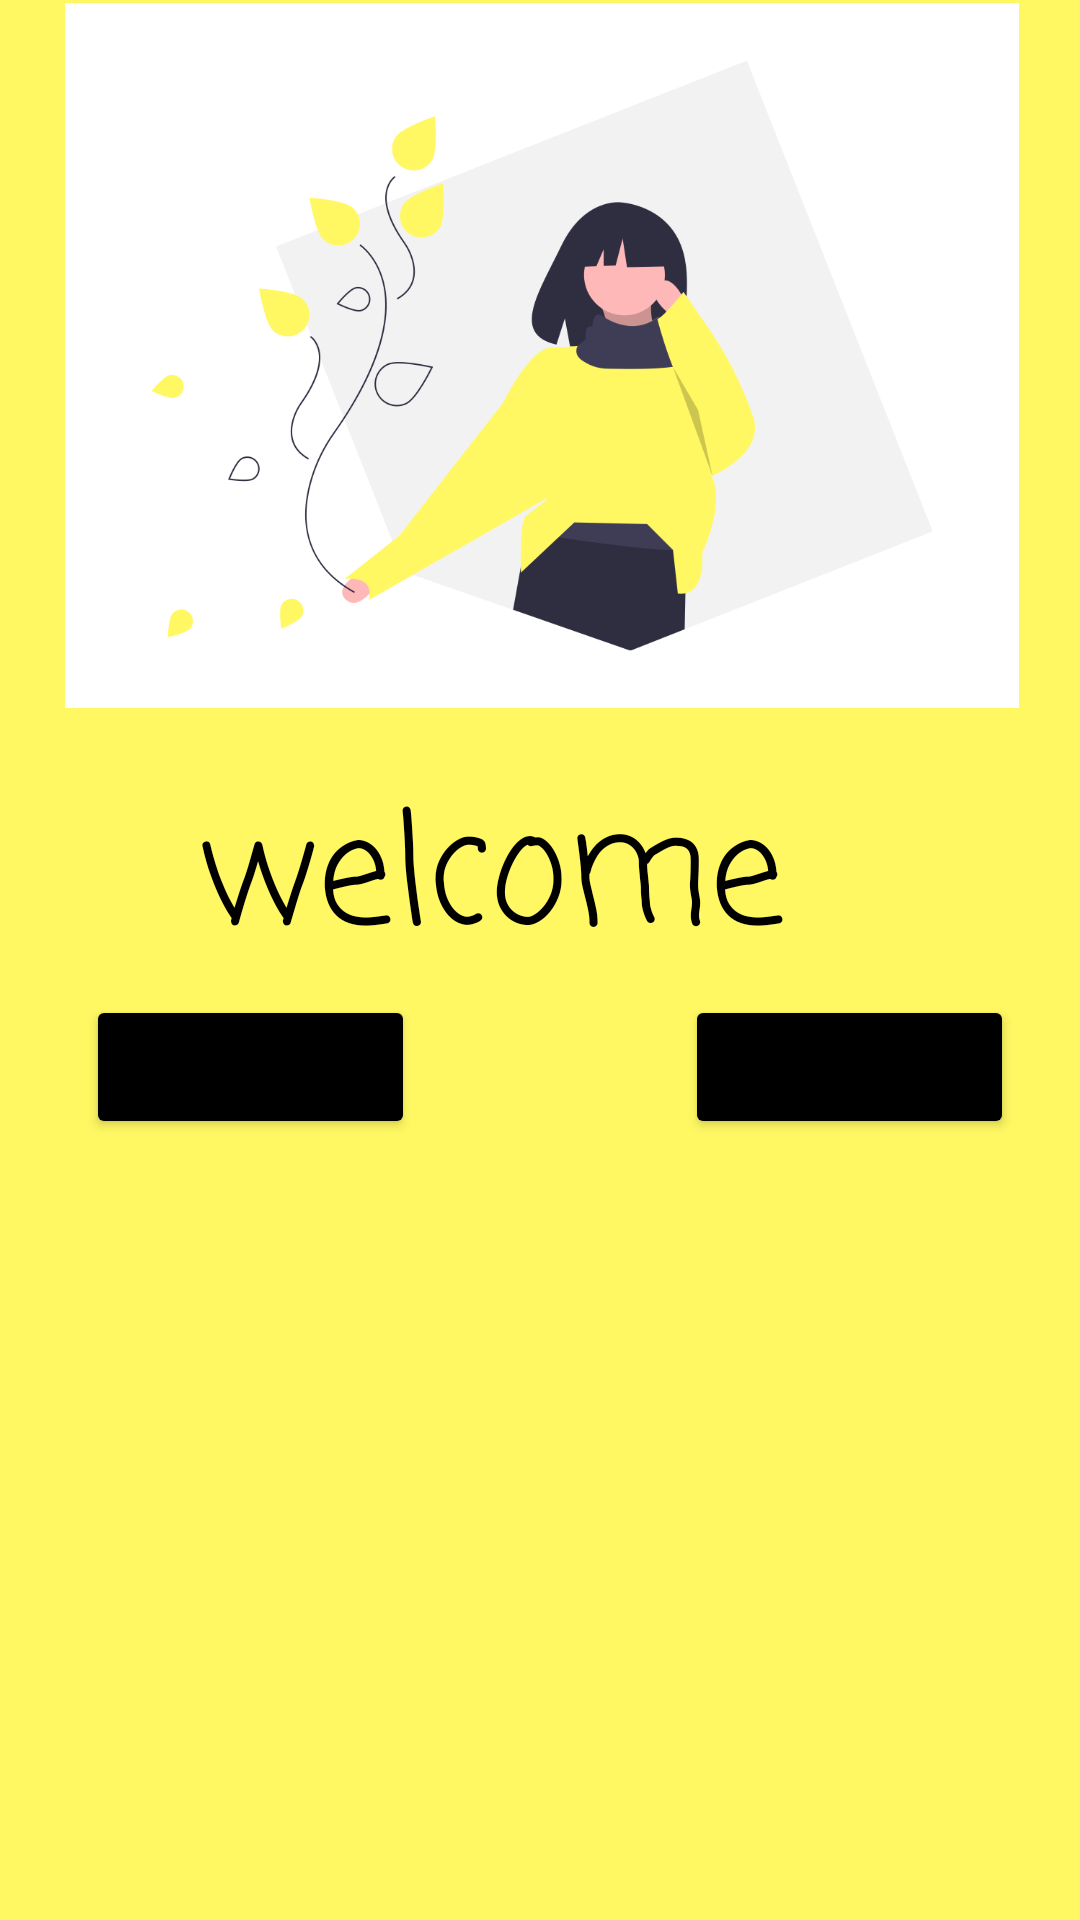

Produce the Android XML layout that renders to this screen, including the resource entries it uses.
<!-- AndroidManifest.xml: application theme Theme.FragmentProject -->
<!-- res/layout/activity_start.xml -->
<?xml version="1.0" encoding="utf-8"?>
<androidx.constraintlayout.widget.ConstraintLayout
    xmlns:android="http://schemas.android.com/apk/res/android"
    xmlns:app="http://schemas.android.com/apk/res-auto"
    xmlns:tools="http://schemas.android.com/tools"
    android:layout_width="match_parent"
    android:layout_height="match_parent"
    android:background="@color/jaune"
    tools:context=".ActivityStart">

    <ImageView
        android:id="@+id/iv_start"
        android:layout_width="364dp"
        android:layout_height="235dp"
        android:layout_marginBottom="387dp"
        android:src="@drawable/undraw_fall_thyk"
        app:layout_constraintBottom_toBottomOf="parent"
        app:layout_constraintEnd_toEndOf="parent"
        app:layout_constraintHorizontal_bias="0.489"
        app:layout_constraintStart_toStartOf="parent"
        app:layout_constraintTop_toTopOf="parent"
        app:layout_constraintVertical_bias="0.064" />

    <TextView
        android:id="@+id/textView"
        android:layout_width="wrap_content"
        android:layout_height="wrap_content"
        android:fontFamily="casual"
        android:text="@string/welcome"
        android:textAlignment="center"
        android:textColor="@color/black"
        android:textSize="50sp"
        app:layout_constraintBottom_toBottomOf="parent"
        app:layout_constraintEnd_toEndOf="parent"
        app:layout_constraintHorizontal_bias="0.4"
        app:layout_constraintStart_toStartOf="parent"
        app:layout_constraintTop_toBottomOf="@+id/iv_start"
        app:layout_constraintVertical_bias="0.06" />

    <Button
        android:id="@+id/btn_start"
        android:layout_width="wrap_content"
        android:layout_height="wrap_content"
        android:backgroundTint="@color/black"
        android:text="@string/txt1"
        app:layout_constraintBottom_toBottomOf="parent"
        app:layout_constraintEnd_toEndOf="parent"
        app:layout_constraintHorizontal_bias="0.114"
        app:layout_constraintStart_toStartOf="parent"
        app:layout_constraintTop_toBottomOf="@+id/textView"
        app:layout_constraintVertical_bias="0.0" />

    <Button
        android:id="@+id/btn_second"
        android:layout_width="wrap_content"
        android:layout_height="wrap_content"
        android:layout_marginStart="68dp"
        android:backgroundTint="@color/black"
        android:text="@string/txt2"
        app:layout_constraintBottom_toTopOf="@+id/container"
        app:layout_constraintEnd_toEndOf="parent"
        app:layout_constraintStart_toEndOf="@+id/btn_start"
        app:layout_constraintTop_toBottomOf="@+id/textView" />

    <FrameLayout
        android:id="@+id/container"
        android:layout_width="0dp"
        android:layout_height="0dp"
        android:orientation="vertical"
        app:layout_constraintBottom_toBottomOf="parent"
        app:layout_constraintEnd_toEndOf="parent"
        app:layout_constraintHorizontal_bias="1.0"
        app:layout_constraintStart_toStartOf="parent"
        app:layout_constraintTop_toBottomOf="@+id/btn_start"
        app:layout_constraintVertical_bias="0.0" />


</androidx.constraintlayout.widget.ConstraintLayout>
<!-- resources referenced by this layout -->
<resources>
  <color name="black">#FF000000</color>
  <color name="jaune">#fff863</color>
  <!-- drawable undraw_fall_thyk: png bitmap (drawable, 53821 bytes) -->
  <string name="txt1">fragment 1</string>
  <string name="txt2">fragment 2</string>
  <string name="welcome">welcome</string>
  <style name="Theme.FragmentProject" parent="Theme.MaterialComponents.DayNight.DarkActionBar">
          
          <item name="colorPrimary">@color/purple_500</item>
          <item name="colorPrimaryVariant">@color/purple_700</item>
          <item name="colorOnPrimary">@color/white</item>
          
          <item name="colorSecondary">@color/teal_200</item>
          <item name="colorSecondaryVariant">@color/teal_700</item>
          <item name="colorOnSecondary">@color/black</item>
          
          <item name="android:statusBarColor" tools:targetApi="l">?attr/colorPrimaryVariant</item>
          
      </style>
  <color name="purple_500">#FF6200EE</color>
  <color name="purple_700">#FF3700B3</color>
  <color name="white">#FFFFFFFF</color>
  <color name="teal_200">#FF03DAC5</color>
  <color name="teal_700">#FF018786</color>
</resources>
